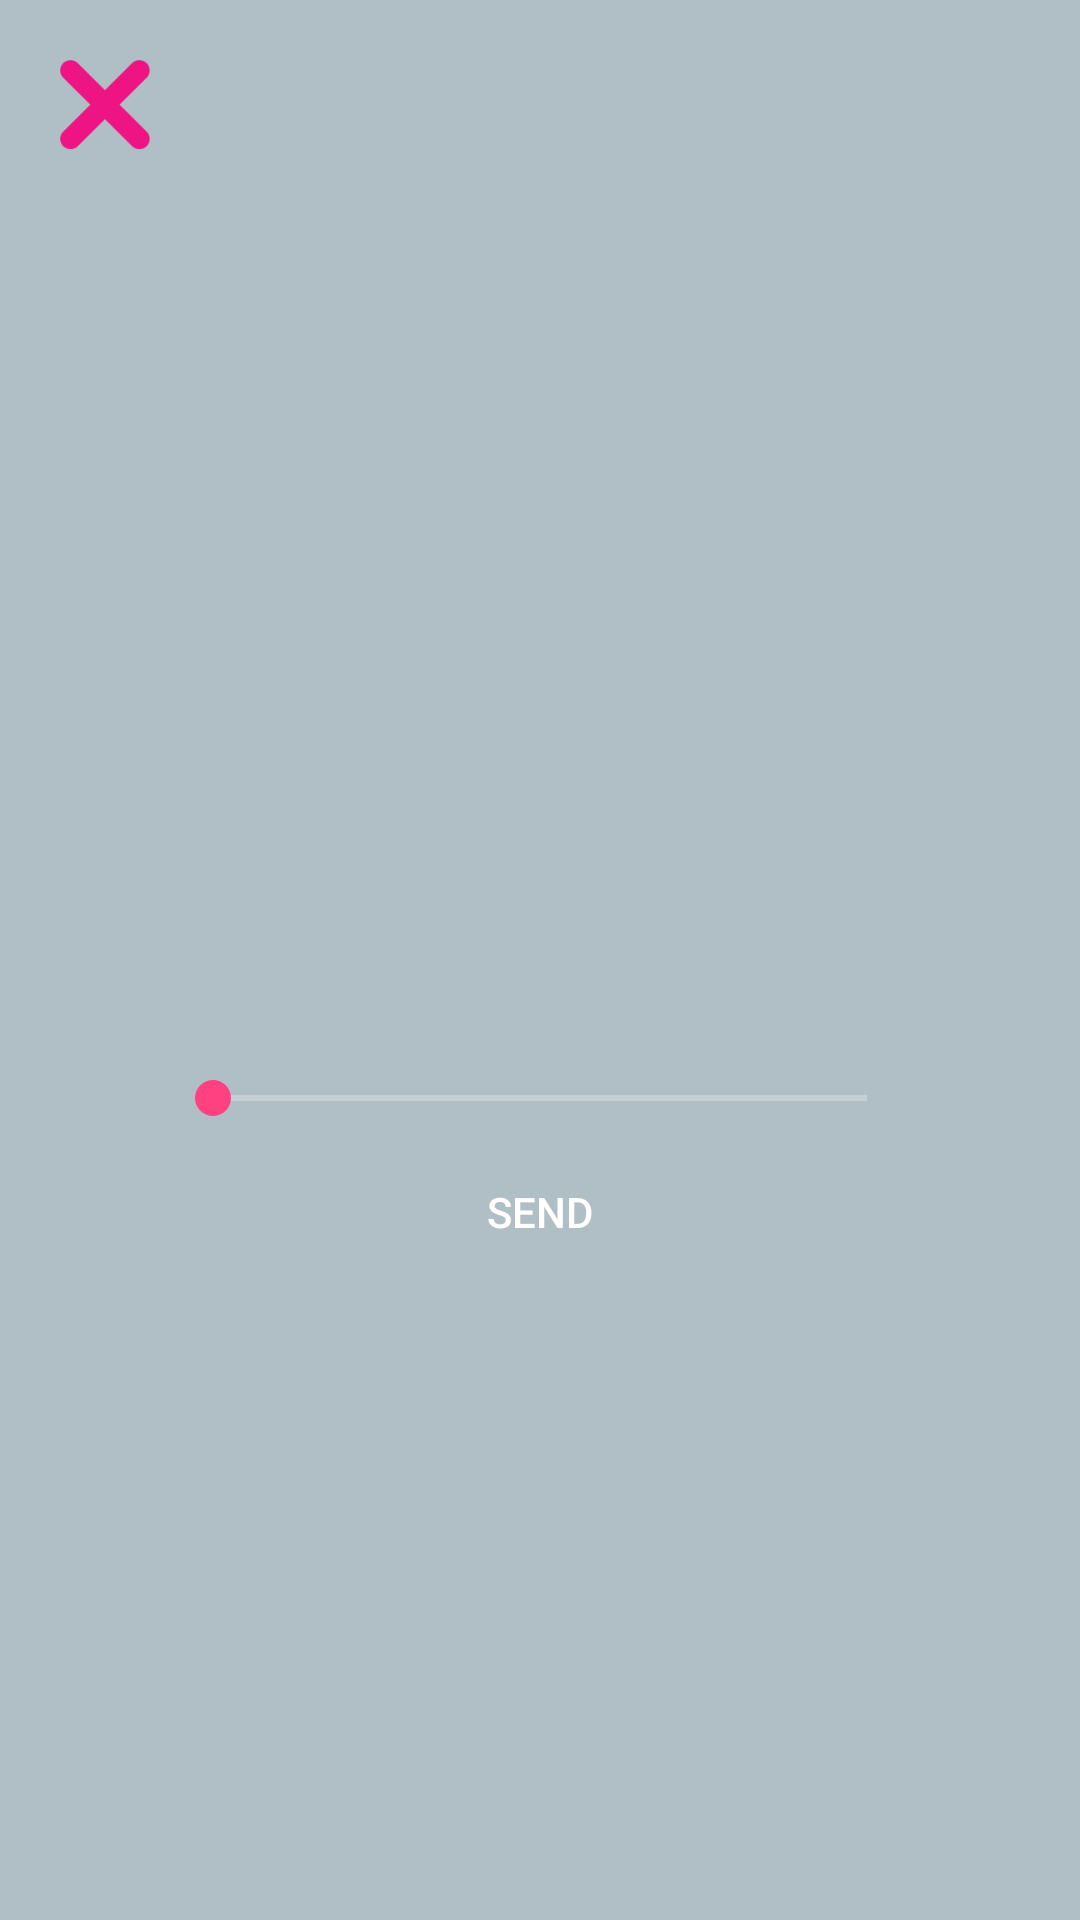

Reconstruct the res/layout file that produces this screen, plus the resources it refers to.
<!-- AndroidManifest.xml: fallback theme Theme.MaterialComponents.DayNight.NoActionBar -->
<!-- res/layout/popup_favorite.xml -->
<?xml version="1.0" encoding="utf-8"?>
<RelativeLayout xmlns:android="http://schemas.android.com/apk/res/android"
    android:layout_width="match_parent"
    android:layout_height="match_parent"
    android:background="@color/dialog_background"
    android:theme="@style/AppTheme">

    <ImageButton
        android:layout_width="30dp"
        android:layout_height="30dp"
        android:padding="10dp"
        android:layout_margin="20dp"
        android:id="@+id/ime_popup_close"
        android:background="@drawable/button_close"
        android:layout_gravity="start"
        android:scaleType="fitCenter" />

    <LinearLayout
        android:layout_width="match_parent"
        android:layout_height="match_parent"
        android:orientation="vertical"
        android:gravity="center"
        android:alpha="1.0">

        <ImageView
            android:layout_width="@dimen/ime_popup_image_size"
            android:layout_height="@dimen/ime_popup_image_size"
            android:scaleType="center"
            android:id="@+id/ime_popup_show_image"
            android:layout_gravity="center_horizontal" />

        <SeekBar
            android:layout_width="250dp"
            android:layout_height="wrap_content"
            android:layout_marginBottom="5dp"
            android:id="@+id/ime_popup_seekBar"
            android:max="100"
            android:layout_gravity="center_horizontal" />

        <Button
            android:layout_width="wrap_content"
            android:layout_height="wrap_content"
            android:text="@string/send"
            android:textColor="#ffffff"
            android:layout_marginBottom="5dp"
            android:id="@+id/ime_popup_send_button"
            android:layout_gravity="center_horizontal"
            android:background="@drawable/roundedbutton" />

    </LinearLayout>
</RelativeLayout>
<!-- resources referenced by this layout -->
<resources>
  <color name="dialog_background">#B0BEC5</color>
  <dimen name="ime_popup_image_size">150dp</dimen>
  <!-- drawable button_close: png bitmap (drawable-hdpi, 5179 bytes) -->
  <string name="send">Send</string>
  <style name="AppTheme" parent="Theme.AppCompat.Light.NoActionBar">
          
          <item name="windowActionBar">false</item>
          <item name="colorPrimary">@color/colorPrimary</item>
          <item name="colorPrimaryDark">@color/colorPrimaryDark</item>
          <item name="colorAccent">@color/colorAccent</item>
          <item name="colorControlNormal">@color/white</item>
      </style>
  <color name="colorPrimary">#EF1483</color>
  <color name="colorPrimaryDark">#C2185B</color>
  <color name="colorAccent">#FF4081</color>
  <color name="white">#FFFFFF</color>
</resources>
